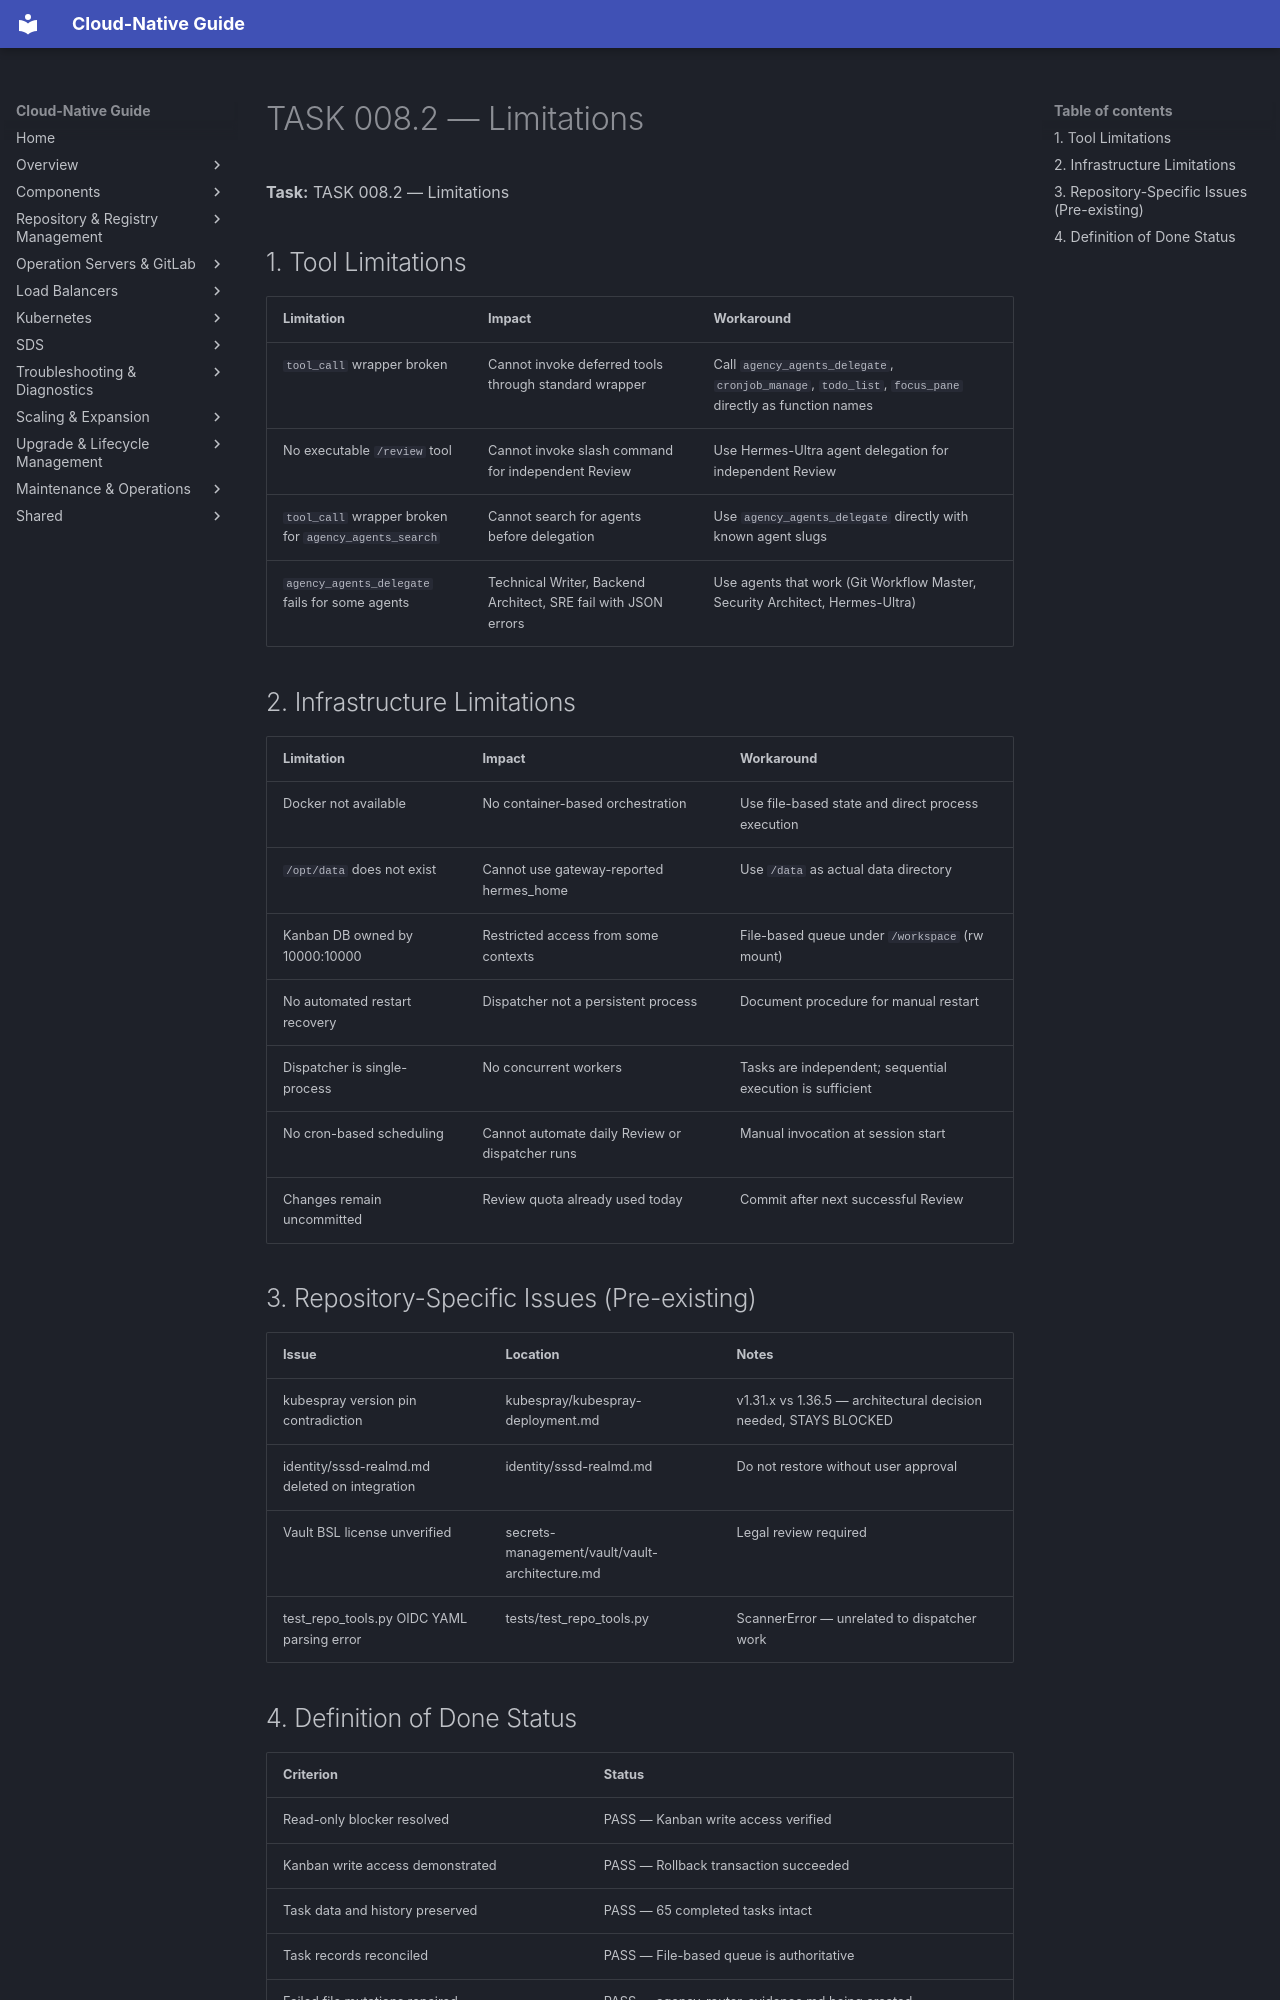

repository: DavoudTeimouri/cloud-native-guide · page: release-artifacts/task-reports/limitations/index.html · generator: mkdocs

# TASK 008.2 — Limitations

**Task:** TASK 008.2 — Limitations

## 1. Tool Limitations

| Limitation | Impact | Workaround |
|------------|--------|------------|
| `tool_call` wrapper broken | Cannot invoke deferred tools through standard wrapper | Call `agency_agents_delegate`, `cronjob_manage`, `todo_list`, `focus_pane` directly as function names |
| No executable `/review` tool | Cannot invoke slash command for independent Review | Use Hermes-Ultra agent delegation for independent Review |
| `tool_call` wrapper broken for `agency_agents_search` | Cannot search for agents before delegation | Use `agency_agents_delegate` directly with known agent slugs |
| `agency_agents_delegate` fails for some agents | Technical Writer, Backend Architect, SRE fail with JSON errors | Use agents that work (Git Workflow Master, Security Architect, Hermes-Ultra) |

## 2. Infrastructure Limitations

| Limitation | Impact | Workaround |
|------------|--------|------------|
| Docker not available | No container-based orchestration | Use file-based state and direct process execution |
| `/opt/data` does not exist | Cannot use gateway-reported hermes_home | Use `/data` as actual data directory |
| Kanban DB owned by 10000:10000 | Restricted access from some contexts | File-based queue under `/workspace` (rw mount) |
| No automated restart recovery | Dispatcher not a persistent process | Document procedure for manual restart |
| Dispatcher is single-process | No concurrent workers | Tasks are independent; sequential execution is sufficient |
| No cron-based scheduling | Cannot automate daily Review or dispatcher runs | Manual invocation at session start |
| Changes remain uncommitted | Review quota already used today | Commit after next successful Review |

## 3. Repository-Specific Issues (Pre-existing)

| Issue | Location | Notes |
|-------|----------|-------|
| kubespray version pin contradiction | kubespray/kubespray-deployment.md | v1.31.x vs 1.36.5 — architectural decision needed, STAYS BLOCKED |
| identity/sssd-realmd.md deleted on integration | identity/sssd-realmd.md | Do not restore without user approval |
| Vault BSL license unverified | secrets-management/vault/vault-architecture.md | Legal review required |
| test_repo_tools.py OIDC YAML parsing error | tests/test_repo_tools.py | ScannerError — unrelated to dispatcher work |
